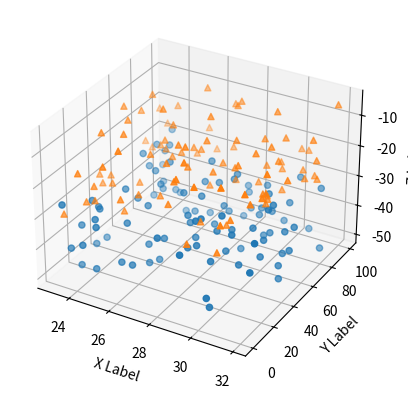

Write the Python code that produced this figure.
# This import registers the 3D projection, but is otherwise unused.
from mpl_toolkits.mplot3d import Axes3D  # noqa: F401 unused import

import matplotlib.pyplot as plt
import numpy as np

# Fixing random state for reproducibility
np.random.seed(20210204)


def randrange(n, vmin, vmax):
    '''
    Helper function to make an array of random numbers having shape (n, )
    with each number distributed Uniform(vmin, vmax).
    '''
    return (vmax - vmin)*np.random.rand(n) + vmin

fig = plt.figure()
ax = fig.add_subplot(111, projection='3d')

n = 100

# For each set of style and range settings, plot n random points in the box
# defined by x in [23, 32], y in [0, 100], z in [zlow, zhigh].
for m, zlow, zhigh in [('o', -50, -25), ('^', -30, -5)]:
    xs = randrange(n, 23, 32)
    ys = randrange(n, 0, 100)
    zs = randrange(n, zlow, zhigh)
    ax.scatter(xs, ys, zs, marker=m)

ax.set_xlabel('X Label')
ax.set_ylabel('Y Label')
ax.set_zlabel('Z Label')

plt.show()